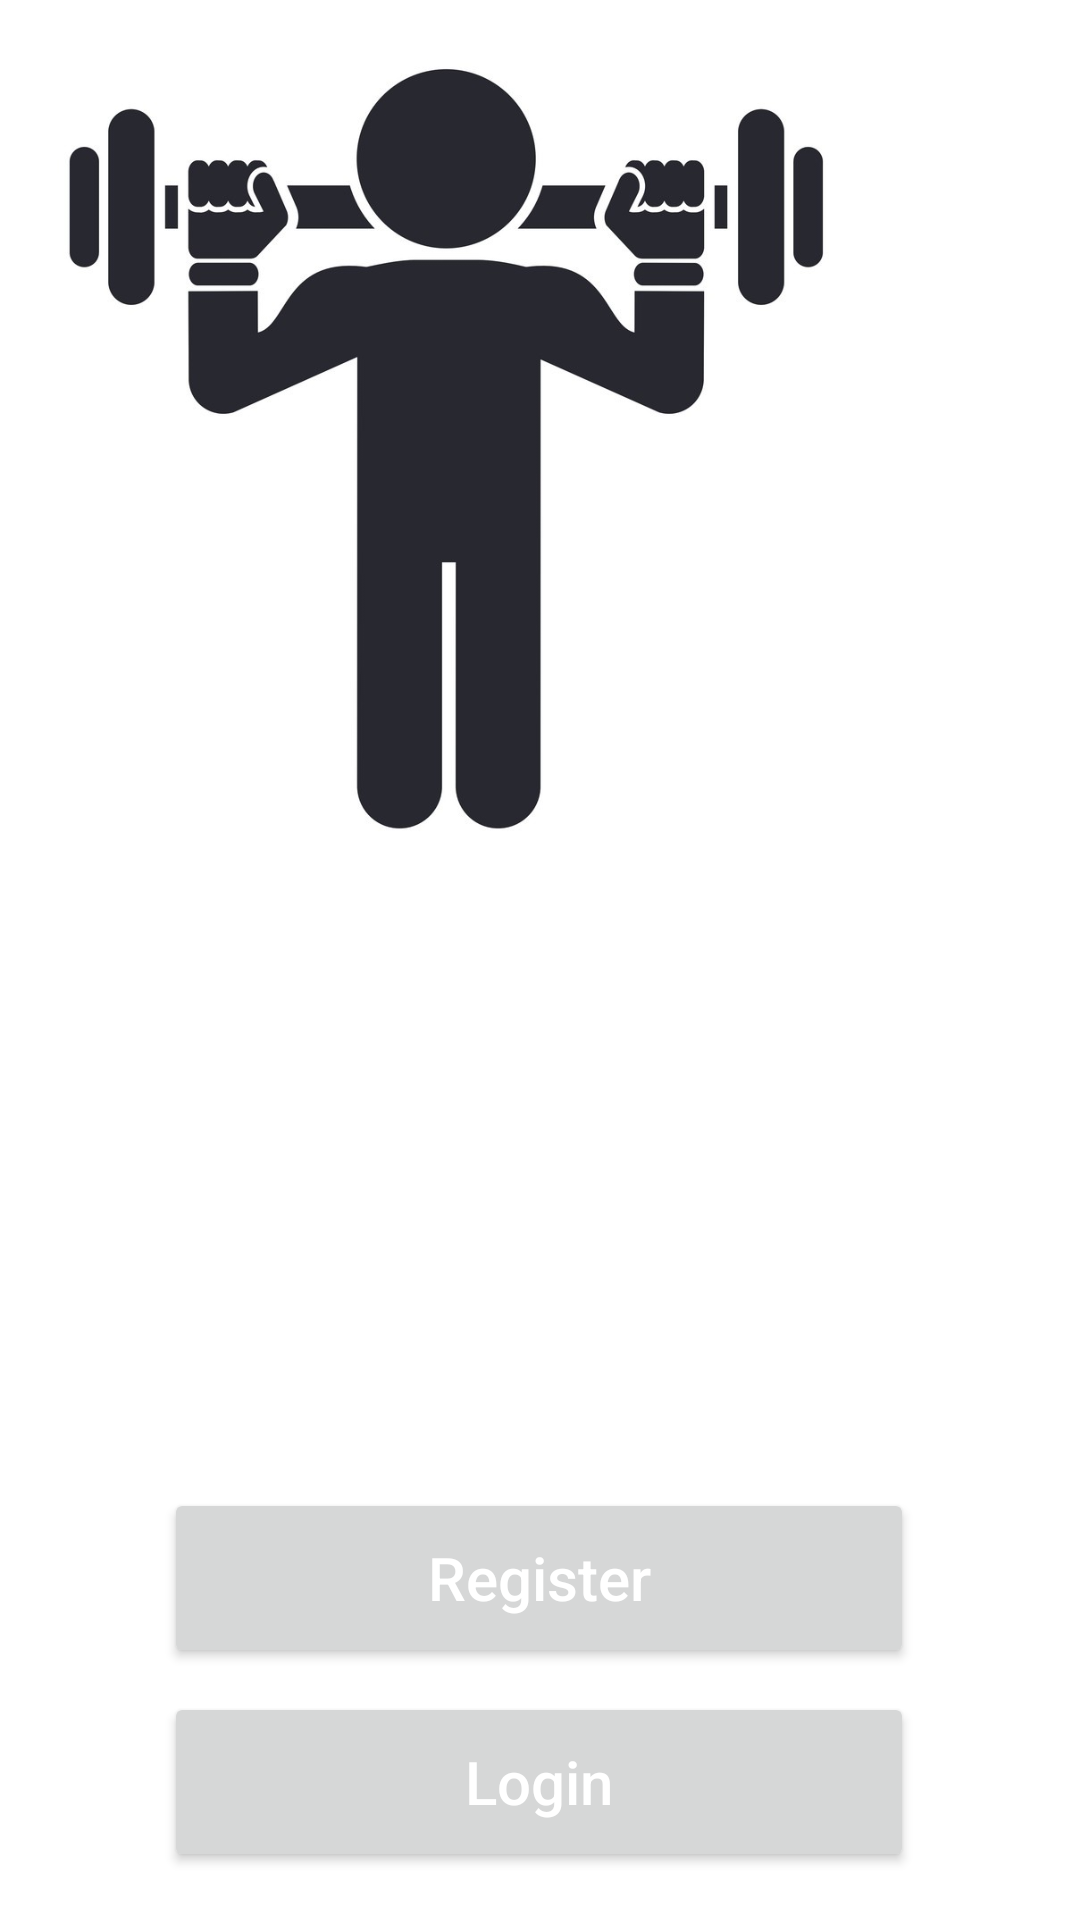

Produce the Android XML layout that renders to this screen, including the resource entries it uses.
<!-- AndroidManifest.xml: application theme Theme.FitShark_FinalProject -->
<!-- res/layout/fragment_welcome.xml -->
<?xml version="1.0" encoding="utf-8"?>
<layout xmlns:tools="http://schemas.android.com/tools"
    xmlns:android="http://schemas.android.com/apk/res/android"
    xmlns:app="http://schemas.android.com/apk/res-auto">

    <androidx.constraintlayout.widget.ConstraintLayout
        android:layout_width="match_parent"
        android:layout_height="match_parent">

        <TextView
            android:id="@+id/textView2"
            android:layout_width="348dp"
            android:layout_height="60dp"
            android:layout_marginTop="100dp"
            android:fontFamily="monospace"
            android:text="FIT SHARK"

            android:textAlignment="center"
            android:textColor="#000000"
            android:textSize="36sp"
            android:textStyle="bold"
            app:layout_constraintEnd_toEndOf="parent"
            app:layout_constraintHorizontal_bias="0.492"
            app:layout_constraintStart_toStartOf="parent"
            app:layout_constraintTop_toTopOf="parent" />

        <Button
            android:id="@+id/buttonGetStarted"
            android:layout_width="250dp"

            android:layout_height="60dp"
            android:layout_marginTop="336dp"
            android:text="Register"
            android:textAllCaps="false"
            android:textColor="#FFFFFF"
            android:textSize="20sp"
            app:layout_constraintEnd_toEndOf="parent"
            app:layout_constraintHorizontal_bias="0.496"
            app:layout_constraintStart_toStartOf="parent"
            app:layout_constraintTop_toBottomOf="@+id/textView2" />

        <Button
            android:id="@+id/buttonGoToLogin"
            android:layout_width="250dp"
            android:layout_height="60dp"
            android:layout_marginTop="8dp"
            android:text="Login"
            android:textAllCaps="false"
            android:textColor="#FFFFFF"

            android:textSize="20sp"
            app:layout_constraintEnd_toEndOf="parent"
            app:layout_constraintHorizontal_bias="0.496"
            app:layout_constraintStart_toStartOf="parent"
            app:layout_constraintTop_toBottomOf="@+id/buttonGetStarted" />

        <ImageView
            android:id="@+id/imageView"
            android:layout_width="296dp"
            android:layout_height="298dp"
            android:src="@drawable/welcome"
            tools:layout_editor_absoluteX="57dp"
            tools:layout_editor_absoluteY="172dp" />


    </androidx.constraintlayout.widget.ConstraintLayout>
</layout>
<!-- resources referenced by this layout -->
<resources>
  <!-- drawable welcome: jpg bitmap (drawable-v24, 71201 bytes) -->
  <style name="Theme.FitShark_FinalProject" parent="Theme.MaterialComponents.DayNight.DarkActionBar">
          
          <item name="colorPrimary">@color/purple_500</item>
          <item name="colorPrimaryVariant">@color/purple_700</item>
          <item name="colorOnPrimary">@color/white</item>
          
          <item name="colorSecondary">@color/teal_200</item>
          <item name="colorSecondaryVariant">@color/teal_700</item>
          <item name="colorOnSecondary">@color/black</item>
          
          <item name="android:statusBarColor" tools:targetApi="l">?attr/colorPrimaryVariant</item>
          
      </style>
  <!-- not gathered from this repository: default colours our renderer supplied (Android Studio template values) -->
  <color name="purple_500">#FF6200EE</color>
  <color name="purple_700">#FF3700B3</color>
  <color name="teal_200">#FF03DAC5</color>
  <color name="teal_700">#FF018786</color>
  <color name="black">#FF000000</color>
  <color name="white">#FFFFFFFF</color>
</resources>
